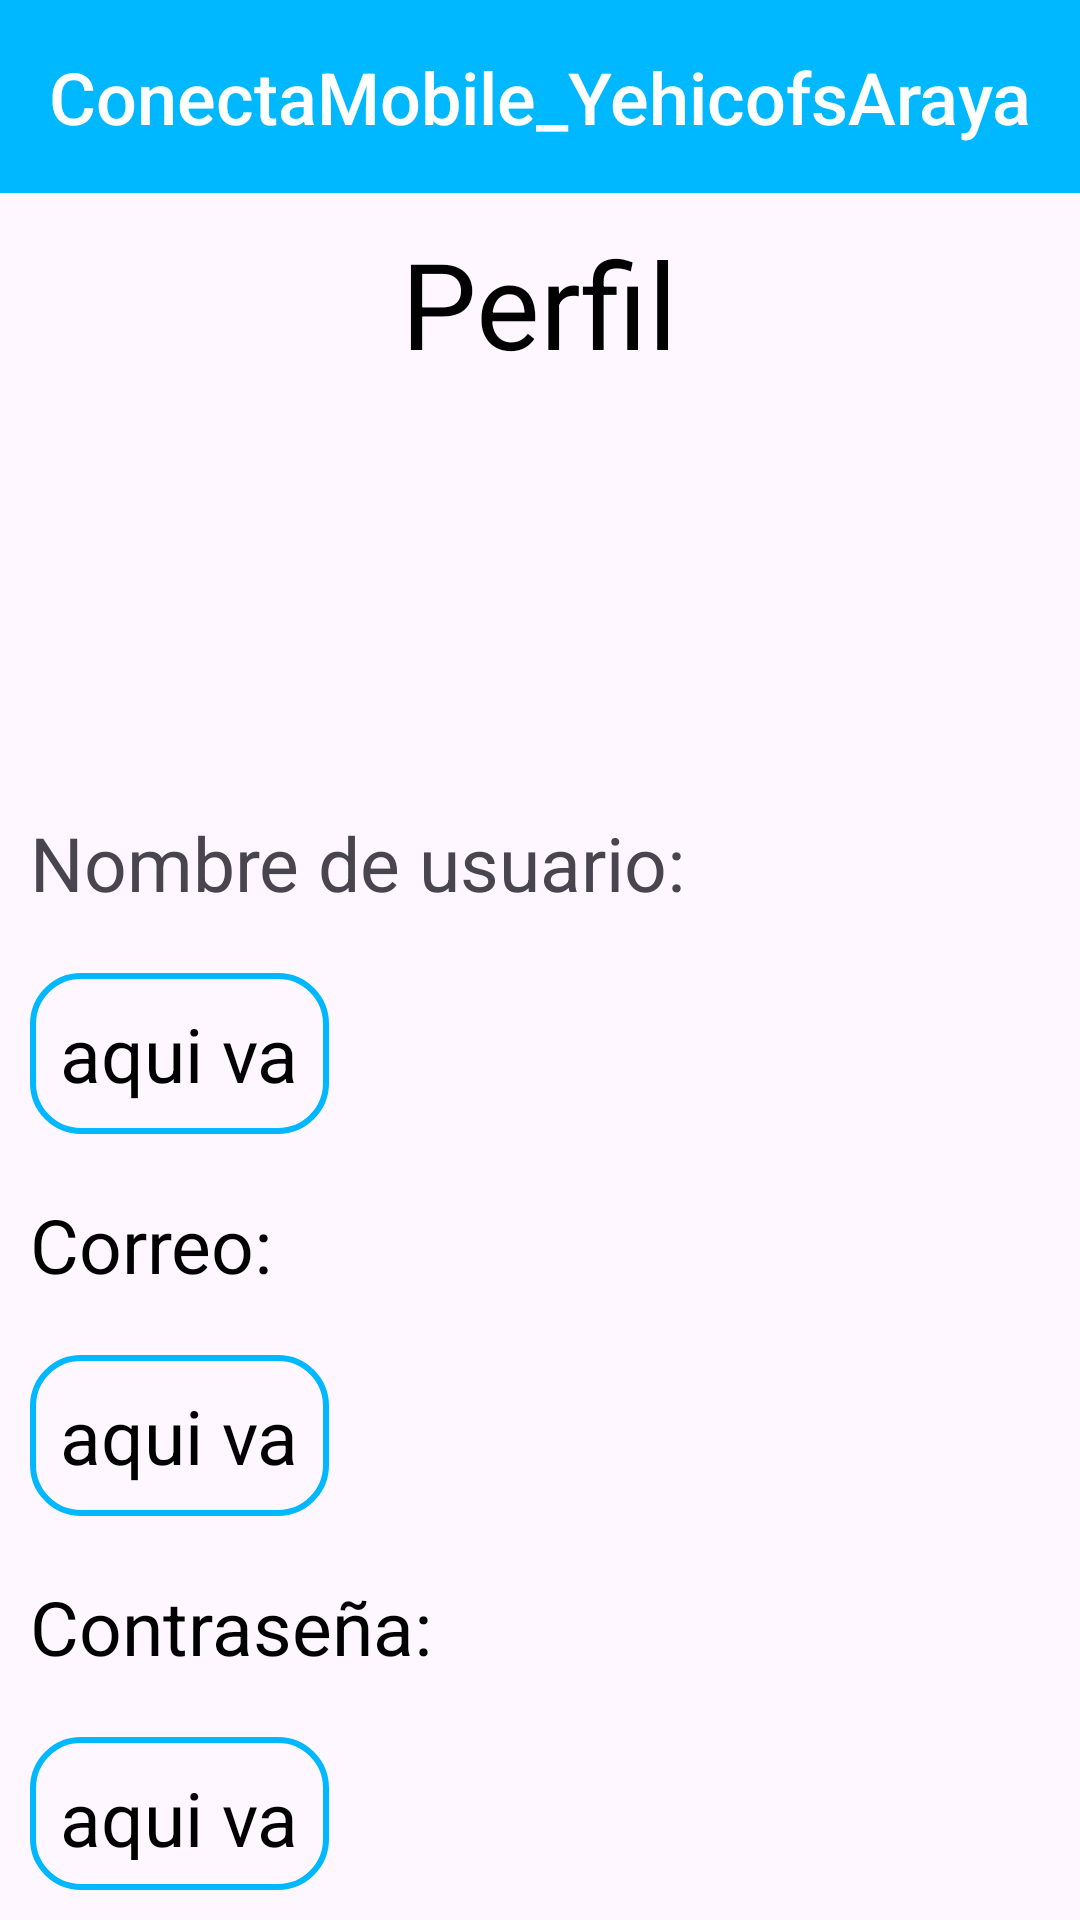

Reconstruct the res/layout file that produces this screen, plus the resources it refers to.
<!-- AndroidManifest.xml: application theme Theme.ConectaMobile_YehicofsAraya -->
<!-- res/layout/activity_perfil.xml -->
<?xml version="1.0" encoding="utf-8"?>
<LinearLayout xmlns:android="http://schemas.android.com/apk/res/android"
    xmlns:app="http://schemas.android.com/apk/res-auto"
    xmlns:tools="http://schemas.android.com/tools"
    android:id="@+id/main"
    android:layout_width="match_parent"
    android:layout_height="match_parent"
    android:orientation="vertical"
    tools:context=".Perfil">

    <include layout="@layout/header" />

    <TextView
        android:layout_width="wrap_content"
        android:layout_height="wrap_content"
        android:text="Perfil"
        android:textSize="40dp"
        android:padding="10dp"
        android:textColor="@color/black"
        android:layout_gravity="center"/>


    <ImageView
        android:id="@+id/ivFotoPerfil"
        android:layout_width="158dp"
        android:layout_height="123dp"
        android:layout_gravity="center"
        android:padding="10dp"
        android:src="@drawable/perfil_ph"/>

    <TextView
        android:layout_width="wrap_content"
        android:layout_height="wrap_content"
        android:text="Nombre de usuario:"
        android:textSize="25sp"
        android:layout_margin="10dp"/>

    <EditText
        android:id="@+id/et_usuario_perfil"
        android:layout_width="wrap_content"
        android:layout_height="wrap_content"
        android:background="@drawable/borde"
        android:text="aqui va"
        android:padding="10dp"
        android:textSize="25sp"
        android:textColor="@color/black"
        android:layout_margin="10dp"/>

    <TextView
        android:layout_width="wrap_content"
        android:layout_height="wrap_content"
        android:text="Correo:"
        android:textSize="25sp"
        android:textColor="@color/black"
        android:layout_margin="10dp"/>

    <EditText
        android:id="@+id/et_correo_perfil"
        android:layout_width="wrap_content"
        android:layout_height="wrap_content"
        android:background="@drawable/borde"
        android:text="aqui va"
        android:padding="10dp"
        android:textSize="25sp"
        android:textColor="@color/black"
        android:layout_margin="10dp"/>

    <TextView
        android:layout_width="wrap_content"
        android:layout_height="wrap_content"
        android:text="Contraseña:"
        android:textSize="25sp"
        android:textColor="@color/black"
        android:layout_margin="10dp"/>

    <EditText
        android:id="@+id/et_contra_perfil"
        android:layout_width="wrap_content"
        android:layout_height="wrap_content"
        android:background="@drawable/borde"
        android:text="aqui va"
        android:padding="10dp"
        android:textSize="25sp"
        android:textColor="@color/black"
        android:layout_margin="10dp"/>


    <LinearLayout
        android:layout_width="match_parent"
        android:layout_height="match_parent">


        <Button
            android:id="@+id/btnVolver_perfil"
            android:layout_width="wrap_content"
            android:layout_height="wrap_content"
            android:layout_margin="10dp"
            android:backgroundTint="@color/celeste"
            android:text="Volver"
            android:textSize="20dp"
            android:textColor="@color/white"
            />

        <Button
            android:id="@+id/btnEditar_perfil"
            android:layout_width="wrap_content"
            android:layout_height="wrap_content"
            android:layout_margin="10dp"
            android:backgroundTint="@color/celeste"
            android:text="Editar"
            android:textSize="20dp"
            android:textColor="@color/white"
            />
    </LinearLayout>

</LinearLayout>
<!-- res/layout/header.xml (included above) -->
<LinearLayout
    xmlns:android="http://schemas.android.com/apk/res/android"
    android:layout_width="match_parent"
    android:layout_height="wrap_content"
    android:orientation="vertical"
    android:background="@color/celeste"
    android:padding="16dp">

    <TextView
        android:id="@+id/header_title"
        android:layout_width="match_parent"
        android:layout_height="wrap_content"
        android:text="@string/app_name"
        android:textColor="@android:color/white"
        android:textSize="24sp"
        android:gravity="center"
        android:fontFamily="sans-serif-medium" />
</LinearLayout>
<!-- resources referenced by this layout -->
<resources>
  <color name="black">#FF000000</color>
  <color name="celeste">#00b8ff</color>
  <color name="white">#FFFFFFFF</color>
  <!-- drawable borde (drawable) -->
  <?xml version="1.0" encoding="utf-8"?>
  <shape xmlns:android="http://schemas.android.com/apk/res/android">
      
      <solid android:color="@color/transparente_prueba" />
  
      
      <corners android:radius="16dp" />
  
      
      <stroke
          android:width="2dp"
          android:color="@color/celeste" />
  </shape>
  <string name="app_name">ConectaMobile_YehicofsAraya</string>
  <style name="Theme.ConectaMobile_YehicofsAraya" parent="Base.Theme.ConectaMobile_YehicofsAraya" />
  <color name="transparente_prueba">#00FFFF80</color>
  <style name="Base.Theme.ConectaMobile_YehicofsAraya" parent="Theme.Material3.DayNight.NoActionBar">
          
          
      </style>
</resources>
